Run: headless pygame with SDL's dummy video driver; simulated clock (each Clock.tick advances the game by its frame time, no real sleeping); random seed 0; keys injected as events and as key.get_pressed() state; no mouse input.
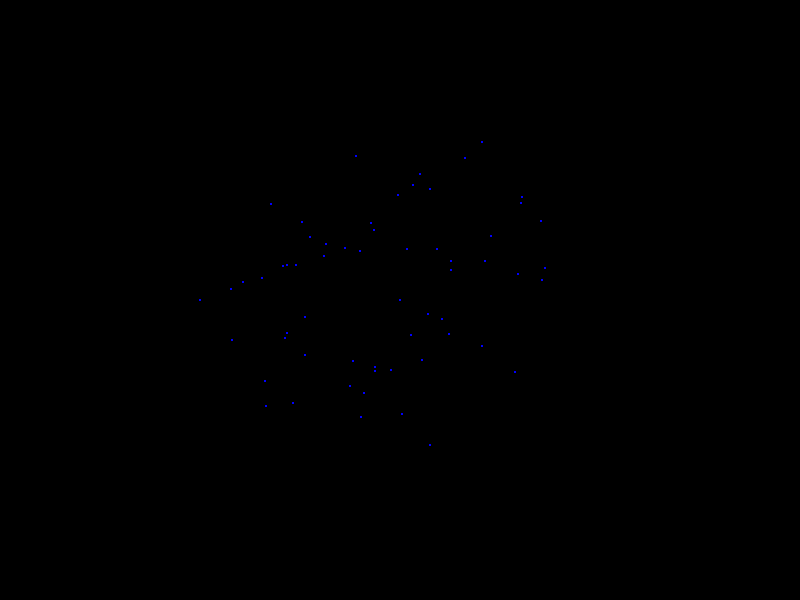
Frame 1 of 4 · flips 1–60 · no input
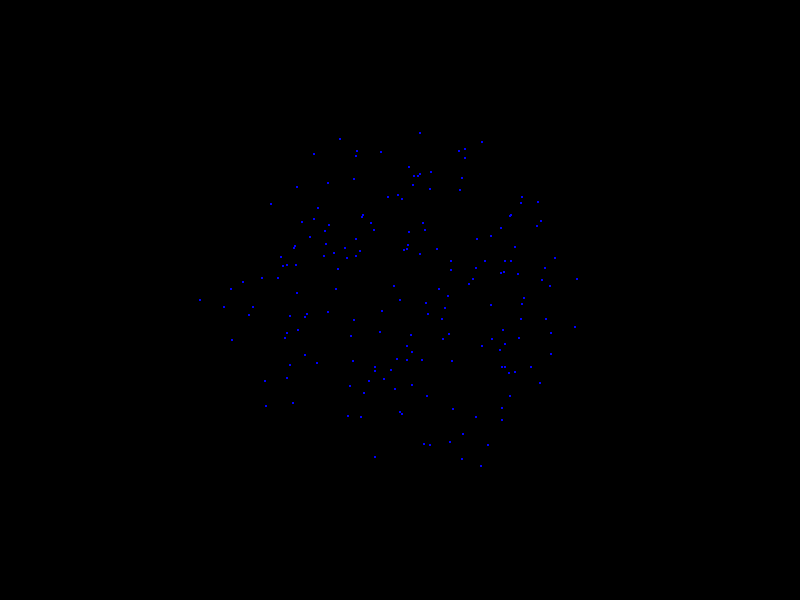
Frame 2 of 4 · flips 61–180 · tapped SPACE, RETURN · held RIGHT (→), D
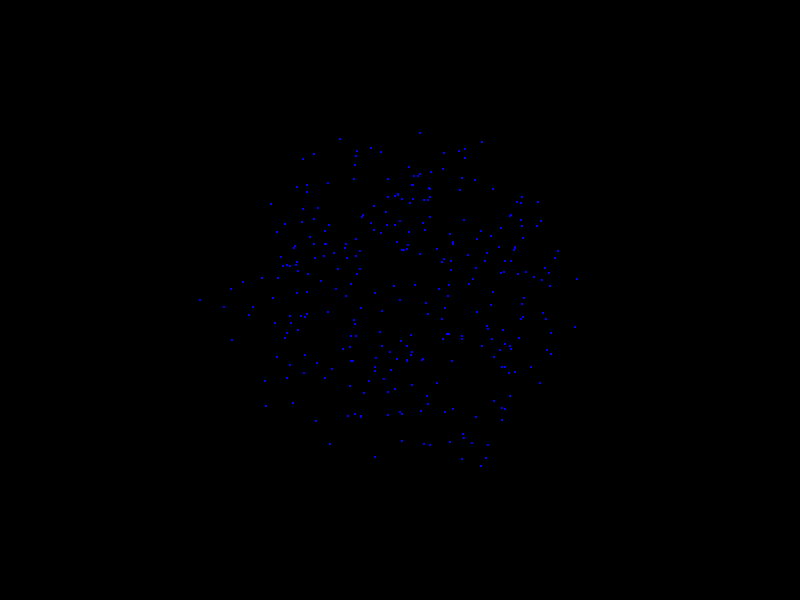
Frame 3 of 4 · flips 181–300 · held DOWN (↓), S
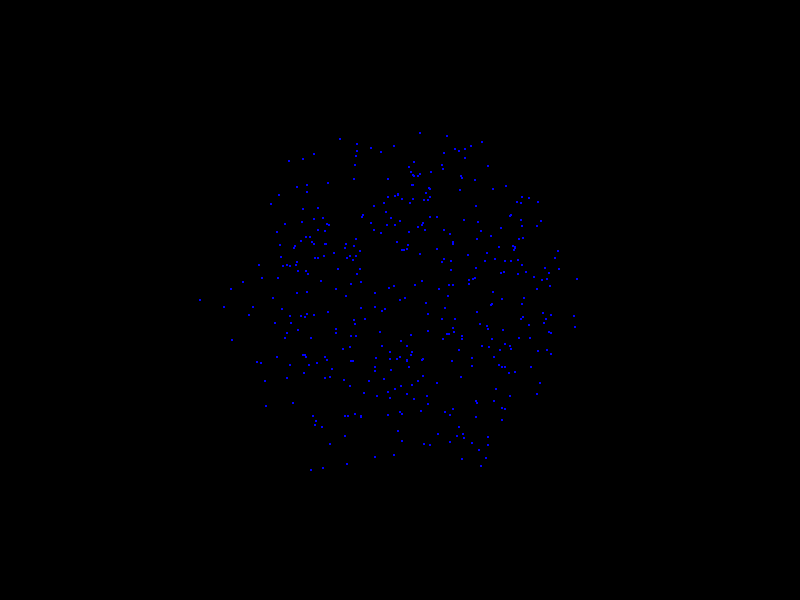
Frame 4 of 4 · flips 301–420 · held LEFT (←), A, UP (↑), W

The pygame program that drew these frames:

import pygame
import random
import math

# Screen dimensions
WIDTH, HEIGHT = 800, 600

# Define colors
BLACK = (0, 0, 0)
BLUE = (0, 0, 255)

# Main function to run the chaos game
def chaos_game(screen, vertices, num_points):
    # Select a random starting point within the hexagon
    current_point = random.choice(vertices)
    
    for _ in range(num_points):
        # Roll a dice
        dice_roll = random.randint(0, 5)
        
        # Determine the next point based on the dice roll
        next_point = midpoint(current_point, vertices[dice_roll])
        
        # Draw the point
        pygame.draw.circle(screen, BLUE, (int(next_point[0]), int(next_point[1])), 1)
        
        # Update the display
        pygame.display.flip()
        
        # Update the current point
        current_point = next_point

# Function to get the midpoint between two points
def midpoint(point1, point2):
    return ((point1[0] + point2[0]) / 2, (point1[1] + point2[1]) / 2)

def main():
    pygame.init()
    screen = pygame.display.set_mode((WIDTH, HEIGHT))
    pygame.display.set_caption("Chaos Game - Hexagon")
    screen.fill(BLACK)
    
    # Define the vertices of the hexagon
    vertices = []
    for i in range(6):
        angle = i * (2 * math.pi) / 6
        x = WIDTH // 2 + 200 * math.cos(angle)
        y = HEIGHT // 2 + 200 * math.sin(angle)
        vertices.append((x, y))
    
    # Draw the hexagon
    pygame.draw.polygon(screen, BLACK, vertices, 1)
    
    # Run the chaos game and determine amount of particles
    chaos_game(screen, vertices, 100000)
    
    # Main loop
    while True:
        for event in pygame.event.get():
            if event.type == pygame.QUIT:
                pygame.quit()

if __name__ == "__main__":
    main()
